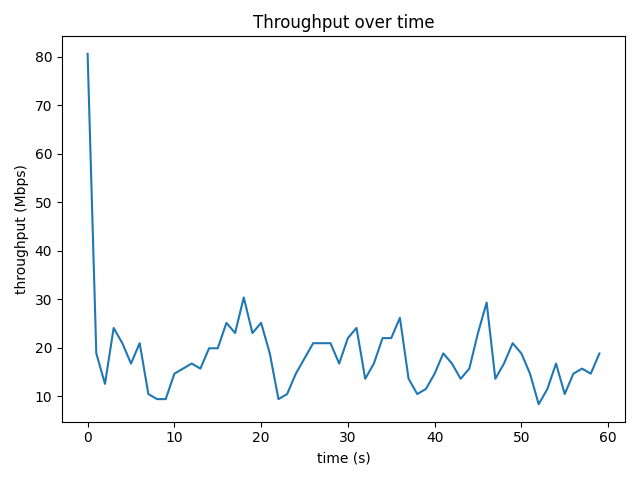

Source data for this figure (header and first rows):
time_s, throughput_mbps, retrans
0, 80.65, 0
1.001, 18.87, 0
2.001, 12.58, 0
3.001, 24.12, 0
4.001, 20.97, 0
5.001, 16.78, 0
6.001, 20.97, 0
7.001, 10.49, 0
8.001, 9.437, 0
9.001, 9.438, 0
10, 14.68, 0
11, 15.73, 0
12, 16.78, 0
13, 15.73, 0
14, 19.92, 0
15, 19.92, 0
16, 25.17, 0
17, 23.07, 0
18, 30.41, 0
19, 23.07, 0
20, 25.17, 0
21, 18.87, 0
22, 9.438, 0
23, 10.49, 0
24, 14.68, 0
25, 17.82, 0
26, 20.97, 0
27, 20.97, 0
28, 20.97, 0
29, 16.78, 0
30, 22.02, 0
31, 24.12, 0
32, 13.63, 0
33, 16.78, 0
34, 22.02, 0
35, 22.02, 0
36, 26.21, 0
37, 13.63, 0
38, 10.49, 0
39, 11.53, 0
40, 14.68, 0
41, 18.87, 0
42, 16.78, 0
43, 13.63, 1
44, 15.73, 0
45, 23.07, 0
46, 29.36, 0
47, 13.63, 0
48, 16.78, 0
49, 20.97, 0
50, 18.87, 0
51, 14.68, 0
52, 8.389, 0
53, 11.53, 0
54, 16.78, 0
55, 10.49, 0
56, 14.68, 0
57, 15.73, 0
58, 14.68, 0
59, 18.85, 0
